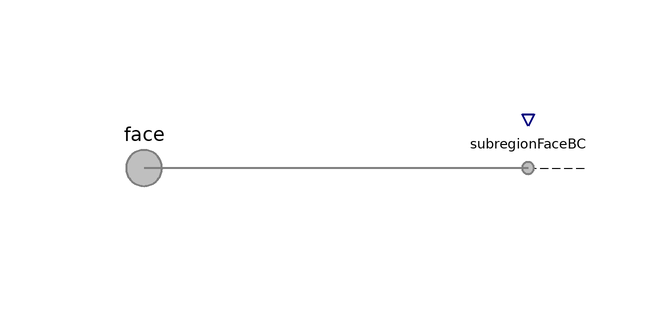

Above is the diagram view of the following Modelica model: its components placed by their Placement annotations and its connect equations drawn as lines.

model Region

      Connectors.FaceBus face[1, 1]
        annotation (Placement(transformation(extent={{-32,-8},{-12,12}})));
      replaceable Subregion subregionFaceBC[1, 1](each graphite('incle-'=true,
            'e-'(redeclare
              FCSys.BCs.Face.Species.Material.PotentialElectrochemical
              materialBC, redeclare Modelica.Blocks.Sources.Ramp materialSpec(
                duration=50, height=1*U.V))))
        annotation (Placement(transformation(extent={{32,-4},{52,16}})));
    equation
      connect(subregionFaceBC.face, face) annotation (Line(
          points={{42,2},{26,2},{26,2},{10,2},{10,2},{-22,2}},
          color={127,127,127},
          thickness=0.5,
          smooth=Smooth.None));
      annotation (Diagram(graphics));
    end Region;